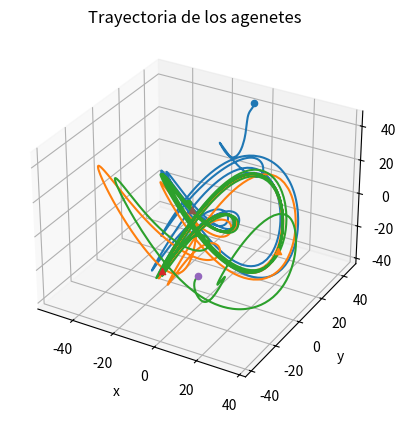

Here is the Python script that generated this plot:
# -*- coding: utf-8 -*-
"""
Created on Sat May 18 19:48:21 2024
Ejmplillo de sistema multiagente que converge a una treayectoria.
La dinamica de los agentes corresponde a u uniciclo
[redacted]
"""

import numpy as np
from scipy.integrate import solve_ivp as sl
import matplotlib.pyplot as plt


###################funciones para definir la trayectoria######################
def fun(w):
    '''
    Esta función debe definir una curva en 3D que seguirán los agentes
    debe estar definida en funcion de la coordenada w (augmented field)
    '''
    #f1 = 15*np.sin(2*w)
    #f2 = 30*np.sin(w)*(np.sqrt(0.5*(1-0.5*(np.sin(w))**2)))
    #f3 = 3+5*np.cos(2*w)
    f1 = 10*np.sin(w) + 20*np.sin(2*w)
    f2 = 10*np.cos(w)-20*np.cos(2*w)
    f3 = -20*np.sin(3*w)
    return np.array([[f1], [f2], [f3]])

def dfun(w):
    '''
    Derivada primera de la función anterior, La defino explícitamente
    '''
    df1 = 10*np.cos(w) + 40*np.cos(2*w)
    df2 = -10*np.sin(w) + 40*np.sin(2*w)
    df3 = -60*np.cos(3*w)
    return np.array([[df1], [df2], [df3]])
    
def ddfun(w):
    '''
    Derivada segunda de la función fun, La defino explícitamente
    '''
    ddf1 = -10*np.sin(w) - 80*np.sin(2*w)
    ddf2 = -10*np.cos(w) + 80*np.cos(2*w)
    ddf3 = 180*np.sin(3*w)
    return np.array([[ddf1], [ddf2], [ddf3]])

#matriz lalpaciana de un grafo conexion en daisy chain
def grafo_L(N):
    '''
    Cada agente solo se relaciona con el anterior y el siguiente, formando 
    una cadena cerrada

    '''
    L =2*np.eye(N)
    sd = -np.ones([N-1])
    L = L + np.diag(sd,1)+np.diag(sd,-1)
    
    # Llenar las esquinas con -1
    L[0, -1] = -1
    L[-1, 0] = -1
    return L


def din_agen(t,x,N,K,kc,kth,L,v,E,wstr):
    ''' 
    Esta funcion define la dinamica de un agente
    incluye la guia del campo y el efecto de la  cordinación
    Asumo que la dimensión de movimiento en R^3, por tanto (-1)^n = (-1)^3 = -1
    En general, salvo que se diga lo contrario cada columna de valores 
    corresponde a un agente y cada fila a una variable (x,y,z,w),theta)
    '''
    x = x.reshape(N,5).T
    #x = x.reshape(N,4).T
    c = -L@(x[3,:] - wstr)
    dp = np.zeros((4,N)) #guardar las derivadas de los estados excepto theta
    bXipn = [] #
    Jxip = []  #Jacobiano del campo
    nXipt = []                   
    for i in range(N):
        #calculamos el valor del campo guía en la posición del agente
        xi =x[:,i:i+1]
        p = xi[0:3]
        w = xi[3,0]
        f = fun(w)
        df = dfun(w)
        ddf = ddfun(w)
        Kphi = K@(p-f)
        Kdf  = K@df
        Xi = np.vstack((-df-Kphi,-1+Kphi.T@df + kc*c[i]))
        nXi = np.linalg.norm(Xi)
        Xib = Xi/nXi
        nXip = np.linalg.norm(Xi[0:2])
        nXipt.append(np.linalg.norm(Xib[0:2]))
        bXipn.append(Xi[0:2]/nXip)
        dp1 = np.cos(xi[4]) #x
        dp2 = np.sin(xi[4]) #y
        dp3 = Xi[2]/nXip    #z
        dp4 = Xi[3]/nXip    #w (la coordenada virtual)
        dp[:,i]= (v*np.hstack((dp1,dp2,dp3,dp4))) 
        #dp[:,i] = 10*Xib[:,0]
        Jpf1 = np.vstack((-K,Kdf.T))
        Jpf2 = np.zeros((4,i))
        Jpf3 = np.vstack((-ddf + K@df,Kphi.T@ddf-np.ones((1,3))@K@df**2))
        Jpf4 = np.zeros((4,N-i-1))
        Jpf  = np.hstack((Jpf1,Jpf2,Jpf3,Jpf4))             
        Jcr = np.hstack((np.zeros((4,3)),np.vstack((np.zeros((3,N)),-L[i,:]))))
        Jxip.append(((np.eye(4)-Xib@Xib.T)@(Jpf+kc*Jcr)/nXi)[0:2,:])
    
    dwbold = dp[3,:]
    dp = np.vstack((dp,np.zeros((1,N))))
    for i in range(N):
        #definimos la dinámica  de theta y la ley de control
        thetapd = -bXipn[i].T@E@Jxip[i]@np.append(dp[0:3,i:i+1],dwbold)/nXipt[i]
        dp[4,i] = (thetapd -kth*dp[0:2,i]/v@E@bXipn[i])[0] 
                 #dot theta       
    return dp.T.reshape(5*N)
    #return dp.T.reshape(4*N)
###########################Integracion del modelo#############################


#Parámetro de simulación 
#dimensiones del espacio 3D
N = 3   #nº de agentes 
K =np.diag([0.002,0.002,0.002]) #ganancias
kc =1 #1
kth = 10
L = grafo_L(N) #laplaciana daisy chain de la formacion
v = 10 #velocidad fija de los uniciclos
#coordenadas iniciales de los robots 
#pos = np.random.rand(N, n)*100 #filas: dimensiones
E = np.array([[0,-1],[1,0]])                          #columnas: nº de robots
p = np.random.randint(-50, 51, size=(N, 3))
theta = 2*np.pi*np.random.random((N,1))

#añadimos a la matriz de posiciones la coordenada virtual w 
w = np.ones((N,1)) #ejemplo: todos valen 1
wstr = np.arange(0,2*np.pi,2*np.pi/N)    #distribución deseada
x = np.hstack((p,w,theta)).reshape(5*N)
#x = np.hstack((p,w)).reshape(4*N)
t = (0,200)
sol = sl(din_agen,t,x,method='LSODA',\
         args=(N,K,kc,kth,L,v,E,wstr),max_step=0.2)

#representación gráfica 

fig = plt.figure()
ax = fig.add_subplot(projection='3d')

theta = np.arange(0,2*np.pi*(1+1/50),np.pi/50)
y = [fun(w) for w in theta]
y = np.array(y)
y = y.squeeze()
ax.plot(y[:,0],y[:,1],y[:,2],'g')

x = sol.y.reshape(N,5,-1)
for i in x: 
    ax.plot(i[0,:], i[1,:], i[2,:])
    ax.scatter(i[0,0],i[1,0], i[2,0], marker='o')
    ax.scatter(i[0,-1],i[1,-1],i[2,-1],marker='^')
ax.set_xlabel('x')
ax.set_ylabel('y')
ax.set_zlabel('z')
ax.set_title('Trayectoria de los agenetes')
plt.show()
